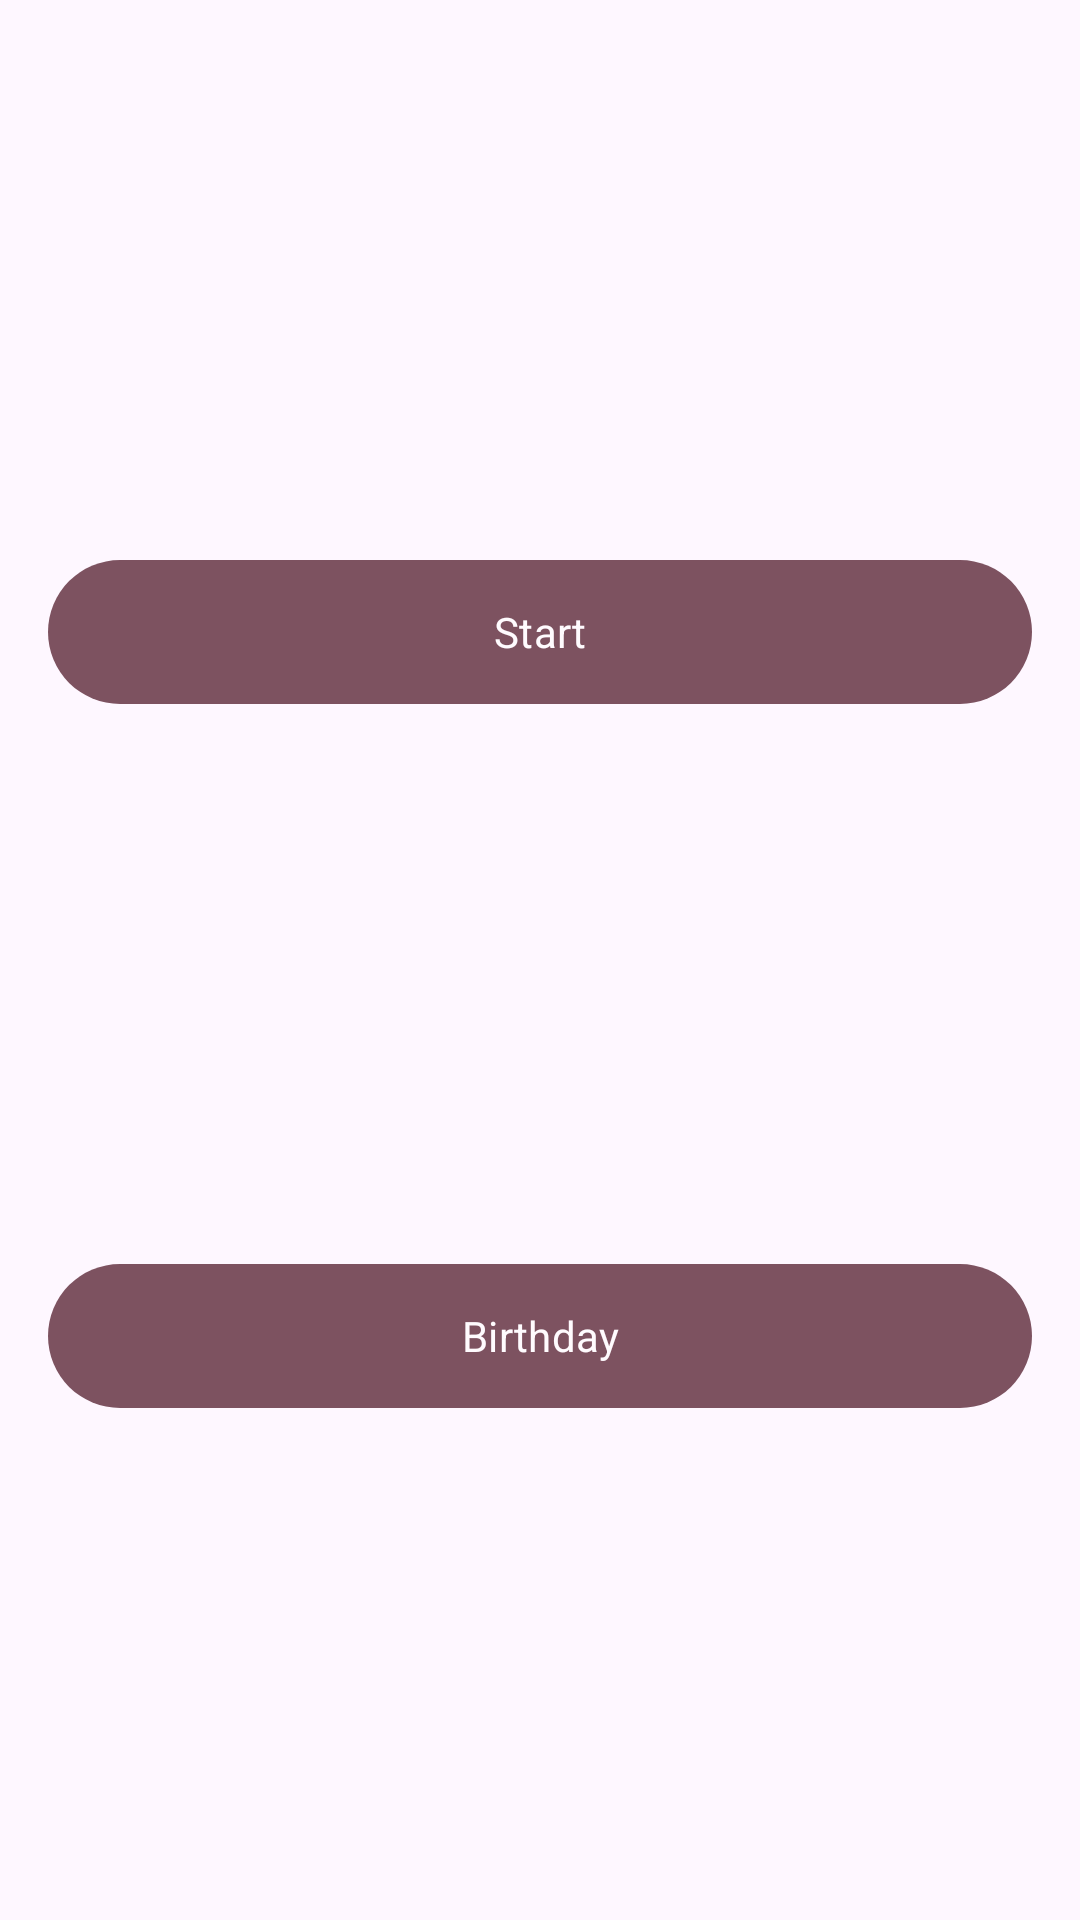

Here is an Android app screen rendered from its layout file. Give the layout XML and the strings, colors and styles it references.
<!-- AndroidManifest.xml: application theme Theme.M9_quiz_localization -->
<!-- res/layout/fragment_welcome.xml -->
<?xml version="1.0" encoding="utf-8"?>
<androidx.constraintlayout.widget.ConstraintLayout xmlns:android="http://schemas.android.com/apk/res/android"
    xmlns:app="http://schemas.android.com/apk/res-auto"
    xmlns:tools="http://schemas.android.com/tools"
    android:layout_width="match_parent"
    android:layout_height="match_parent"
    tools:context=".WelcomeFragment">

    <ImageView
        android:id="@+id/welcomePicture"
        android:layout_width="wrap_content"
        android:layout_height="wrap_content"
        android:src="@drawable/welcome_picture"
        app:layout_constraintTop_toTopOf="parent"
        app:layout_constraintEnd_toEndOf="parent"
        app:layout_constraintStart_toStartOf="parent"
        tools:ignore="ContentDescription" />

    <com.google.android.material.button.MaterialButton
        android:background="@drawable/custom_ripple_effect"
        android:id="@+id/continueButton"
        android:layout_width="match_parent"
        android:layout_height="wrap_content"
        android:layout_marginTop="16dp"
        android:layout_marginHorizontal="16dp"
        android:text="@string/start_button"
        app:layout_constraintStart_toStartOf="parent"
        app:layout_constraintTop_toBottomOf="@id/welcomePicture"
        app:layout_constraintBottom_toTopOf="@+id/birthdayButton" />

    <com.google.android.material.button.MaterialButton
        android:background="@drawable/custom_ripple_effect"
        android:id="@+id/birthdayButton"
        android:layout_width="match_parent"
        android:layout_height="wrap_content"
        android:layout_marginTop="16dp"
        android:layout_marginHorizontal="16dp"
        android:text="@string/birthday_button"
        app:layout_constraintStart_toStartOf="parent"
        app:layout_constraintTop_toBottomOf="@+id/continueButton"
        app:layout_constraintBottom_toBottomOf="parent" />

</androidx.constraintlayout.widget.ConstraintLayout>
<!-- resources referenced by this layout -->
<resources>
  <!-- drawable custom_ripple_effect (drawable) -->
  <?xml version="1.0" encoding="utf-8"?>
  <ripple xmlns:android="http://schemas.android.com/apk/res/android" android:color="@color/violet">
      <item>
          <shape android:shape="rectangle">
              <corners android:radius="25dp"/>
          </shape>
      </item>
  </ripple>
  <string name="birthday_button">Birthday</string>
  <string name="start_button">Start</string>
  <style name="Theme.M9_quiz_localization" parent="Base.Theme.M9_quiz_localization" />
  <color name="violet">#BB86FC</color>
  <style name="Base.Theme.M9_quiz_localization" parent="Theme.Material3.DayNight.NoActionBar">
          <item name="colorPrimary">@color/primary</item>
          <item name="colorOnPrimary">@color/whiteBackground</item>
          <item name="colorSecondary">@color/violet</item>
          <item name="fontFamily">@font/opensans_regular</item>
  
  
      </style>
  <color name="primary">#7D5260</color>
  <color name="whiteBackground">#FFFBFE</color>
</resources>
